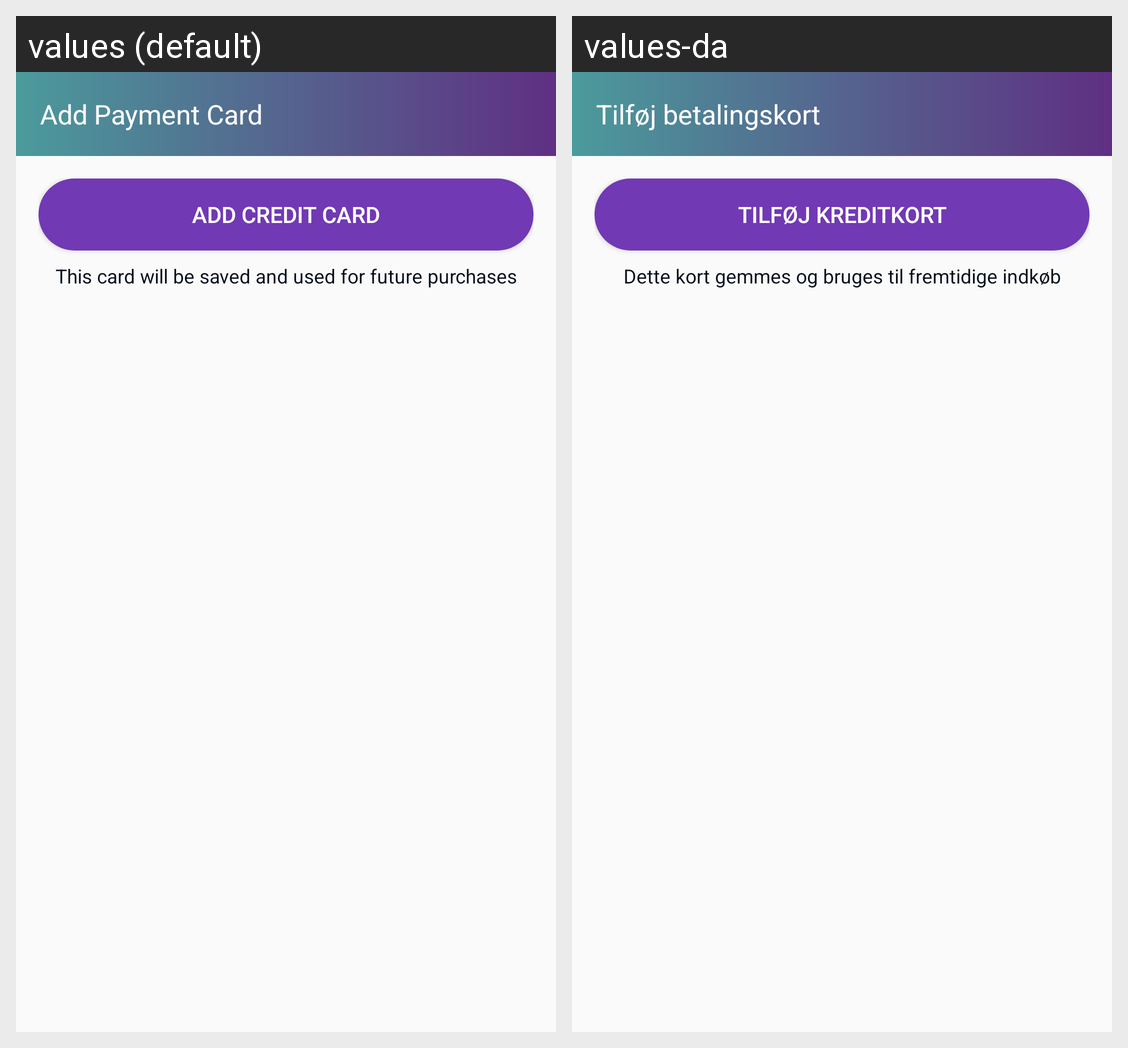

For this localized Android screen grid, give each drawn string resource with its value in every locale shown.
Android screen res/layout/activity_add_card.xml rendered under 2 locales, left to right: values (default), values-da. Device: Nexus 5 (rendered at 1080×1920; each locale shown at half size, 540×960, under a caption strip naming it); theme AppTheme.
Strings drawn on this screen, with the default value and each locale's value (text and hints the layout hard-codes, and strings that could not be matched under every locale, appear in the picture but are not listed):

txt_add_payment_card
  values: Add Payment Card
  values-da: Tilføj betalingskort

txt_add_credit_card
  values: Add credit card
  values-da: Tilføj kreditkort

txt_card_msg
  values: This card will be saved and used for future purchases
  values-da: Dette kort gemmes og bruges til fremtidige indkøb
